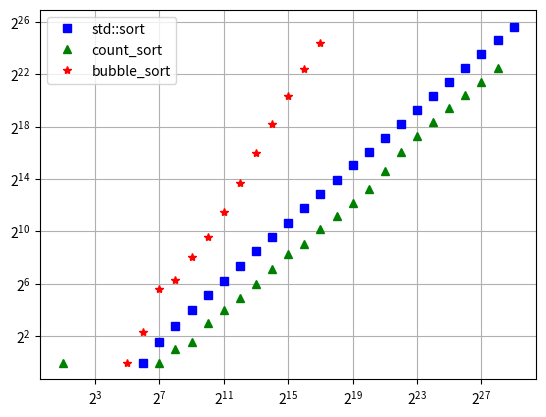

This chart was generated by the following Python code:
from matplotlib import pyplot as plt
import numpy as np

xstd = [2**x for x in range(1,30)]
xcount = [2**x for x in range(1,29)]
xbubble = [2**x for x in range(1,18)]


ystd = [0, 0, 0, 0, 0, 1, 3, 7, 16, 35, 74, 165, 358, 780, 1635, 3579, 7513, 15870, 33680, 70139, 147105, 305075, 644179, 1345888, 2799478, 5848743, 12102433, 25292757, 51897821]
ycount = [1, 0, 0, 0, 0, 0, 1, 2, 3, 8, 16, 30, 65, 141, 306, 534, 1184, 2370, 4712, 9845, 25308, 69115, 159681, 338050, 695602, 1411910, 2844248, 5700768]
ybubble = [ 0, 0, 0, 0, 1, 5, 48, 80, 265, 774, 2815, 13305, 65602, 305125, 1312169, 5368860, 21909132] 

plt.plot(xstd, ystd, 'bs', xcount, ycount, 'g^', xbubble, ybubble, 'r*')
plt.xscale('log', base=2)
plt.yscale('log', base=2)
plt.grid(True)
plt.legend(['std::sort','count_sort','bubble_sort'])
plt.show()


# https://matplotlib.org/3.1.1/tutorials/introductory/pyplot.html#sphx-glr-tutorials-introductory-pyplot-py
